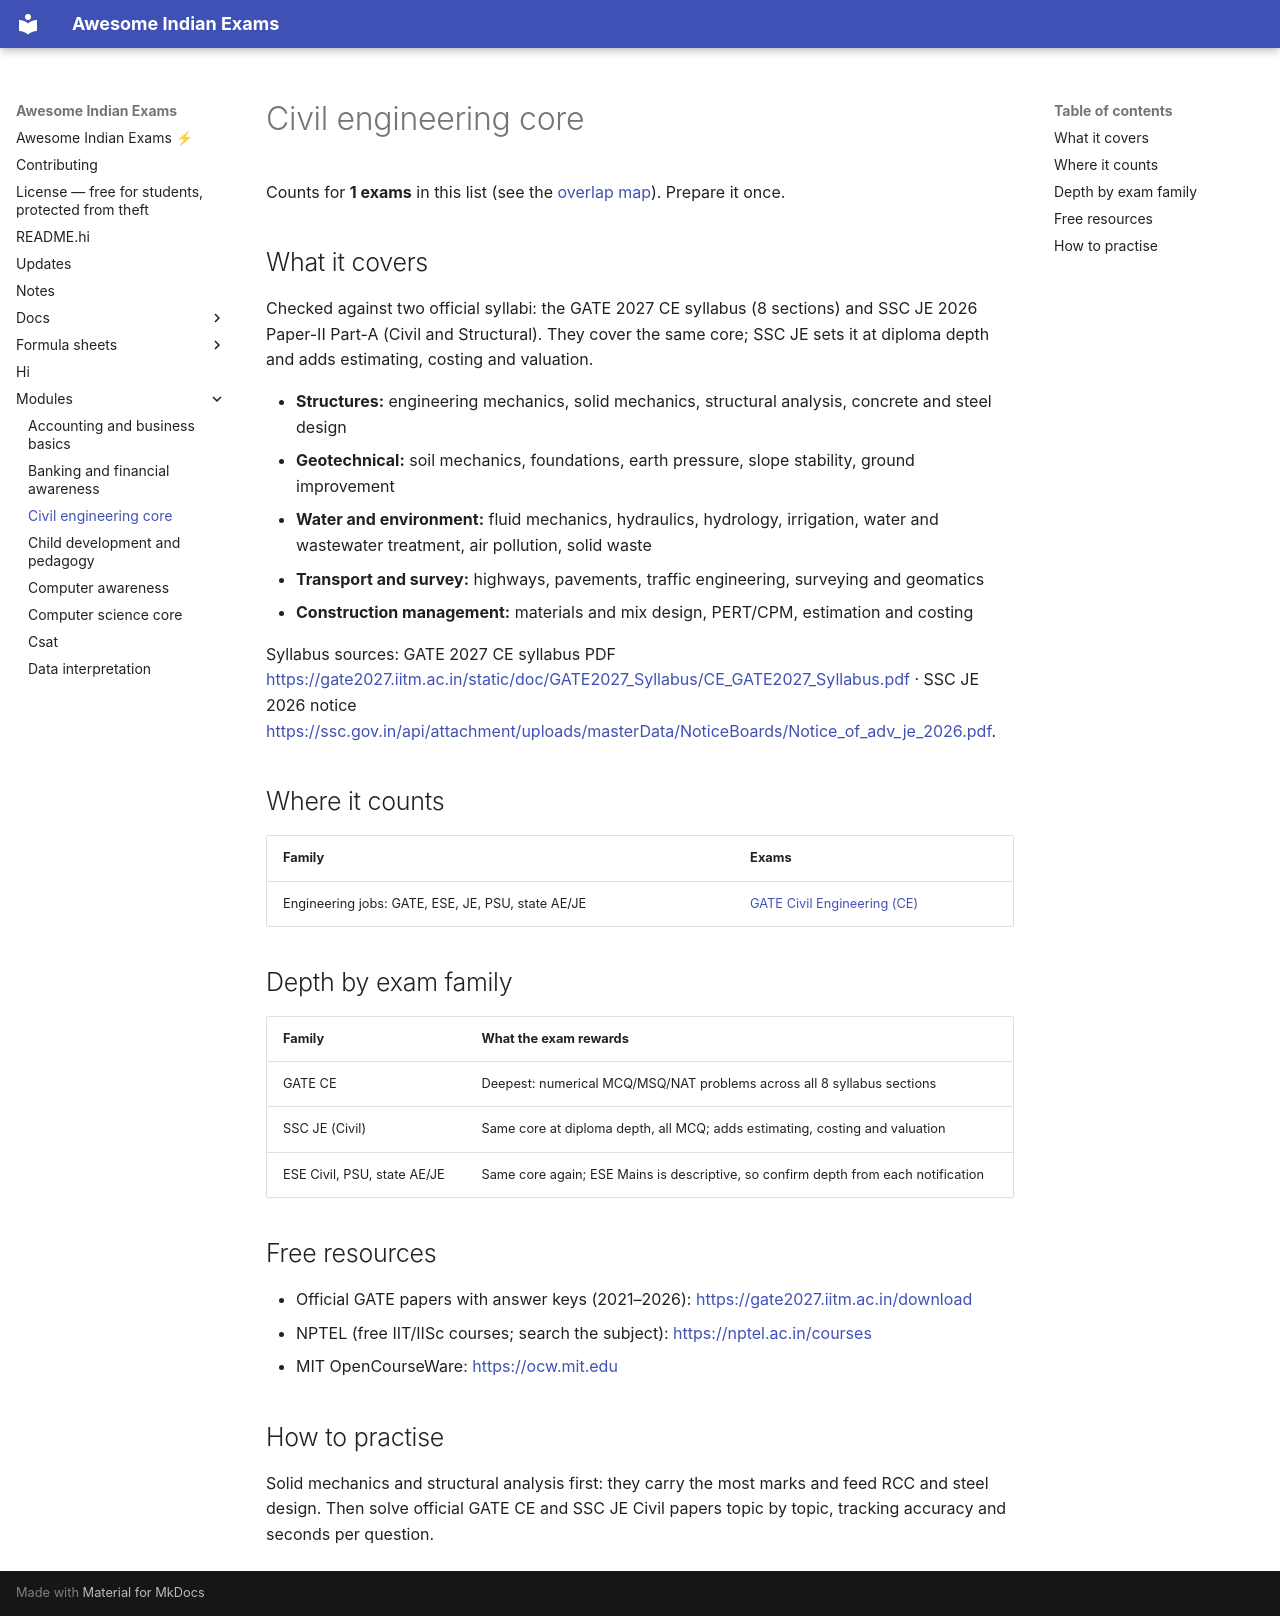

repository: lakhidas168-ship-it/awesome-indian-exams · page: modules/ce-core/index.html · generator: mkdocs

---
title: Civil engineering core
module_id: ce-core
---

# Civil engineering core

Counts for **1 exams** in this list (see the [overlap map](../resources/overlap-map.md)). Prepare it once.

## What it covers

Checked against two official syllabi: the GATE 2027 CE syllabus (8 sections) and SSC JE 2026
Paper-II Part-A (Civil and Structural). They cover the same core; SSC JE sets it at diploma
depth and adds estimating, costing and valuation.

- **Structures:** engineering mechanics, solid mechanics, structural analysis, concrete and steel design
- **Geotechnical:** soil mechanics, foundations, earth pressure, slope stability, ground improvement
- **Water and environment:** fluid mechanics, hydraulics, hydrology, irrigation, water and wastewater
  treatment, air pollution, solid waste
- **Transport and survey:** highways, pavements, traffic engineering, surveying and geomatics
- **Construction management:** materials and mix design, PERT/CPM, estimation and costing

Syllabus sources: GATE 2027 CE syllabus PDF
<https://gate2027.iitm.ac.in/static/doc/GATE2027_Syllabus/CE_GATE2027_Syllabus.pdf> · SSC JE 2026
notice <https://ssc.gov.in/api/attachment/uploads/masterData/NoticeBoards/Notice_of_adv_je_2026.pdf>.

## Where it counts

| Family | Exams |
|---|---|
| Engineering jobs: GATE, ESE, JE, PSU, state AE/JE | [GATE Civil Engineering (CE)](../exams/engineering/gate-ce.md) |

## Depth by exam family

| Family | What the exam rewards |
|---|---|
| GATE CE | Deepest: numerical MCQ/MSQ/NAT problems across all 8 syllabus sections |
| SSC JE (Civil) | Same core at diploma depth, all MCQ; adds estimating, costing and valuation |
| ESE Civil, PSU, state AE/JE | Same core again; ESE Mains is descriptive, so confirm depth from each notification |

## Free resources

- Official GATE papers with answer keys (2021–2026): <https://gate2027.iitm.ac.in/download>
- NPTEL (free IIT/IISc courses; search the subject): <https://nptel.ac.in/courses>
- MIT OpenCourseWare: <https://ocw.mit.edu>

## How to practise

Solid mechanics and structural analysis first: they carry the most marks and feed RCC and steel
design. Then solve official GATE CE and SSC JE Civil papers topic by topic, tracking accuracy
and seconds per question.
